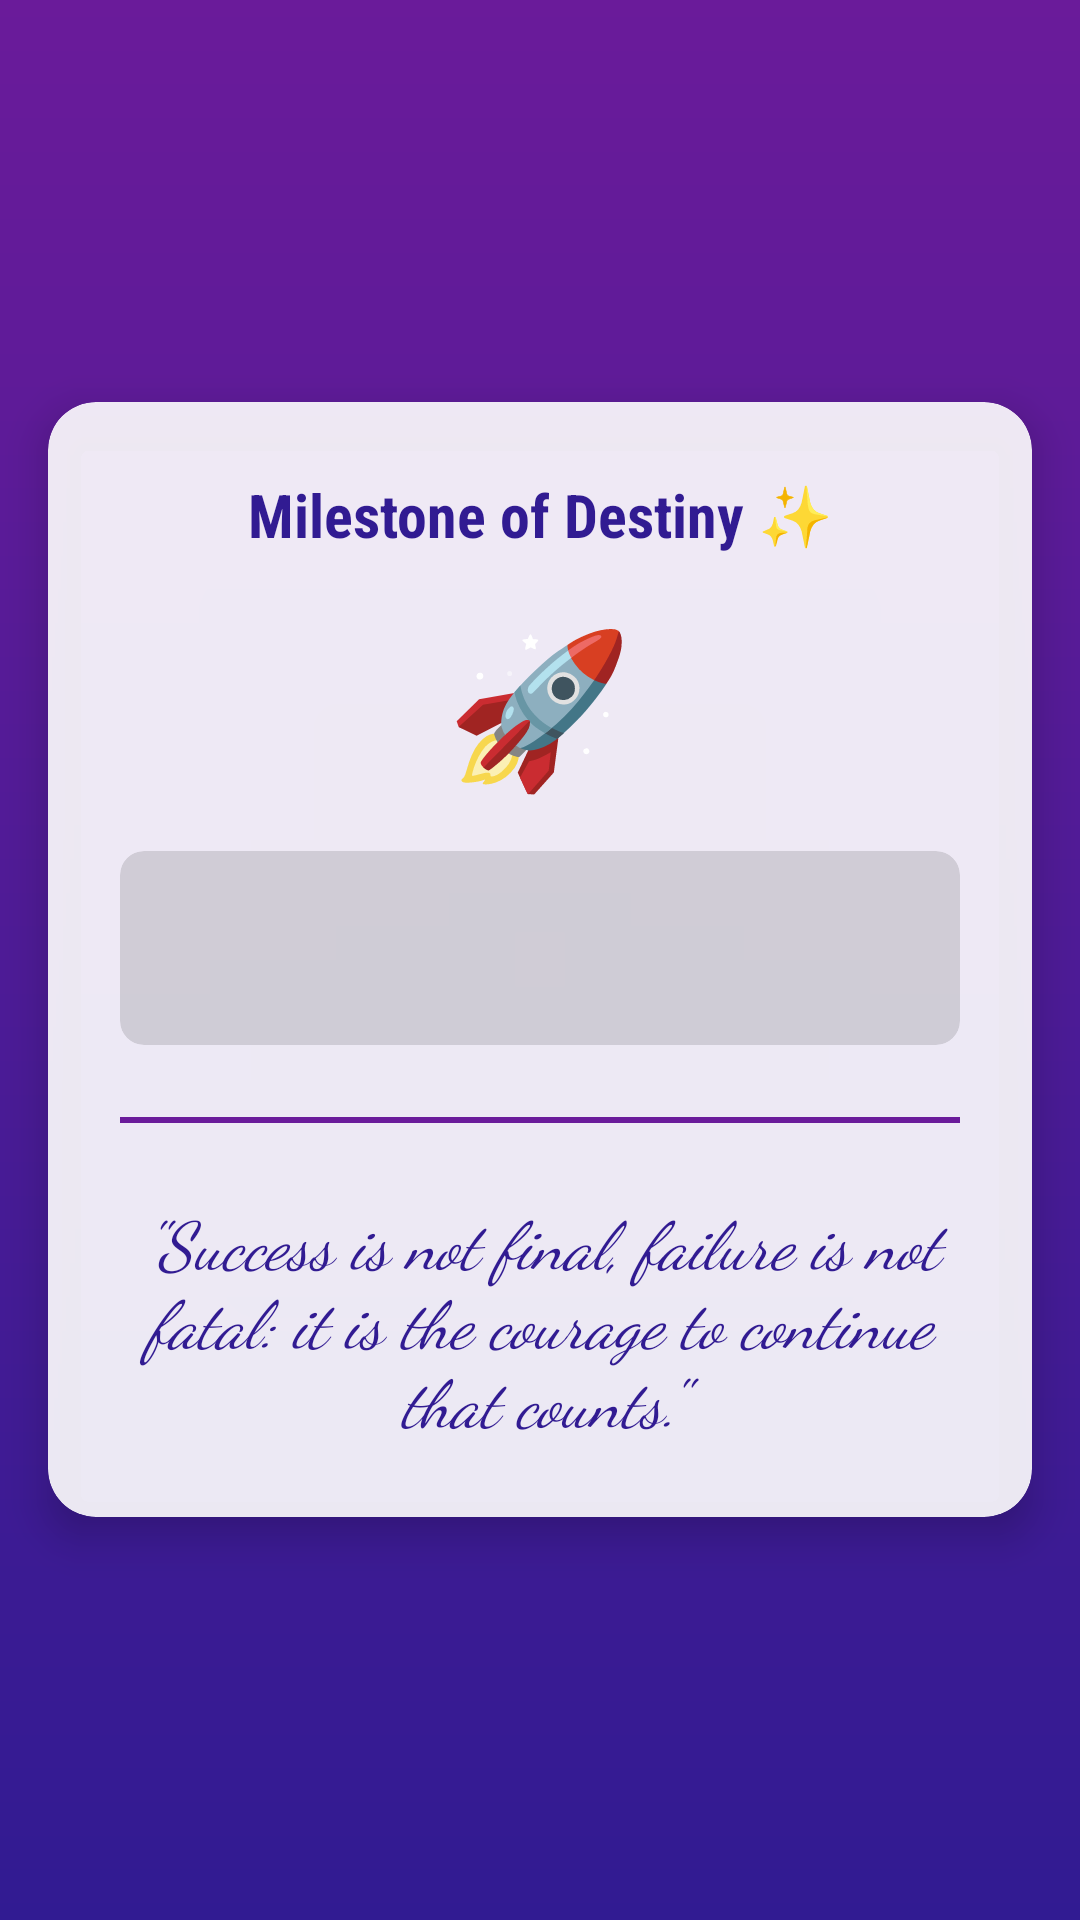

The Android layout XML behind this screen, and the referenced resources:
<!-- AndroidManifest.xml: application theme Theme.SimpleGoalSetter -->
<!-- res/layout/activity_display.xml -->
<?xml version="1.0" encoding="utf-8"?>
<RelativeLayout xmlns:android="http://schemas.android.com/apk/res/android"
    xmlns:app="http://schemas.android.com/apk/res-auto"
    xmlns:tools="http://schemas.android.com/tools"
    android:layout_width="match_parent"
    android:layout_height="match_parent"
    android:background="@drawable/professional_purple_gradient"
    tools:context=".DisplayActivity">

    <androidx.cardview.widget.CardView
        android:layout_width="match_parent"
        android:layout_height="wrap_content"
        android:layout_centerInParent="true"
        android:layout_margin="16dp"
        app:cardBackgroundColor="#E6FFFFFF"
        app:cardCornerRadius="16dp"
        app:cardElevation="8dp">

        <LinearLayout
            android:layout_width="match_parent"
            android:layout_height="wrap_content"
            android:gravity="center"
            android:orientation="vertical"
            android:padding="24dp">

            <TextView
                android:id="@+id/tv_mission_header"
                android:layout_width="wrap_content"
                android:layout_height="wrap_content"
                android:fontFamily="sans-serif-condensed"
                android:gravity="center"
                android:text="Milestone of Destiny ✨"
                android:textColor="@color/pro_purple_dark"
                android:textSize="20sp"
                android:textStyle="bold" />

            <TextView
                android:id="@+id/iv_revolutionary_emoji"
                android:layout_width="wrap_content"
                android:layout_height="wrap_content"
                android:layout_marginTop="16dp"
                android:text="🚀"
                android:textColor="@color/pro_purple_dark"
                android:textSize="50sp" />

            <androidx.cardview.widget.CardView
                android:layout_width="match_parent"
                android:layout_height="wrap_content"
                android:layout_marginTop="16dp"
                app:cardBackgroundColor="#20000000"
                app:cardCornerRadius="8dp"
                app:cardElevation="0dp">

                <TextView
                    android:id="@+id/tv_goal"
                    android:layout_width="wrap_content"
                    android:layout_height="wrap_content"
                    android:layout_gravity="center"
                    android:padding="16dp"
                    android:fontFamily="serif"
                    android:gravity="center"
                    tools:text="This is the goal that was entered by the user"
                    android:textColor="@color/pro_accent_pink"
                    android:letterSpacing="-0.05"
                    android:textSize="24sp"
                    android:textStyle="bold" />

            </androidx.cardview.widget.CardView>

            <View
                android:layout_width="match_parent"
                android:layout_height="2dp"
                android:layout_marginTop="24dp"
                android:layout_marginBottom="24dp"
                android:background="@color/pro_purple_light" />

            <TextView
                android:layout_width="wrap_content"
                android:layout_height="wrap_content"
                android:fontFamily="cursive"
                android:gravity="center"
                android:text="&quot;Success is not final, failure is not fatal: it is the courage to continue that counts.&quot;"
                android:textColor="@color/pro_purple_dark"
                android:textSize="22sp"
                android:textStyle="italic" />

        </LinearLayout>
    </androidx.cardview.widget.CardView>

</RelativeLayout>
<!-- resources referenced by this layout -->
<resources>
  <color name="pro_accent_pink">#C2185B</color>
  <color name="pro_purple_dark">#311B92</color>
  <color name="pro_purple_light">#6A1B9A</color>
  <!-- drawable professional_purple_gradient (drawable) -->
  <?xml version="1.0" encoding="utf-8"?>
  <shape xmlns:android="http://schemas.android.com/apk/res/android"
      android:shape="rectangle">
      <gradient
          android:type="linear"
          android:angle="90"
          android:startColor="@color/pro_purple_dark"
          android:endColor="@color/pro_purple_light" />
  </shape>
  <style name="Theme.SimpleGoalSetter" parent="Theme.MaterialComponents.DayNight.NoActionBar">
          
          <item name="colorPrimary">@color/purple_500</item>
          <item name="colorPrimaryVariant">@color/purple_700</item>
          <item name="colorOnPrimary">@color/white</item>
          
          <item name="colorSecondary">@color/purple_500</item>
          <item name="colorSecondaryVariant">@color/purple_700</item>
          <item name="colorOnSecondary">@color/black</item>
          
          <item name="android:statusBarColor" tools:targetApi="l">?attr/colorPrimaryVariant</item>
          
      </style>
  <color name="purple_500">#6200EE</color>
  <color name="purple_700">#3700B3</color>
  <color name="white">#FFFFFFFF</color>
  <color name="black">#FF000000</color>
</resources>
